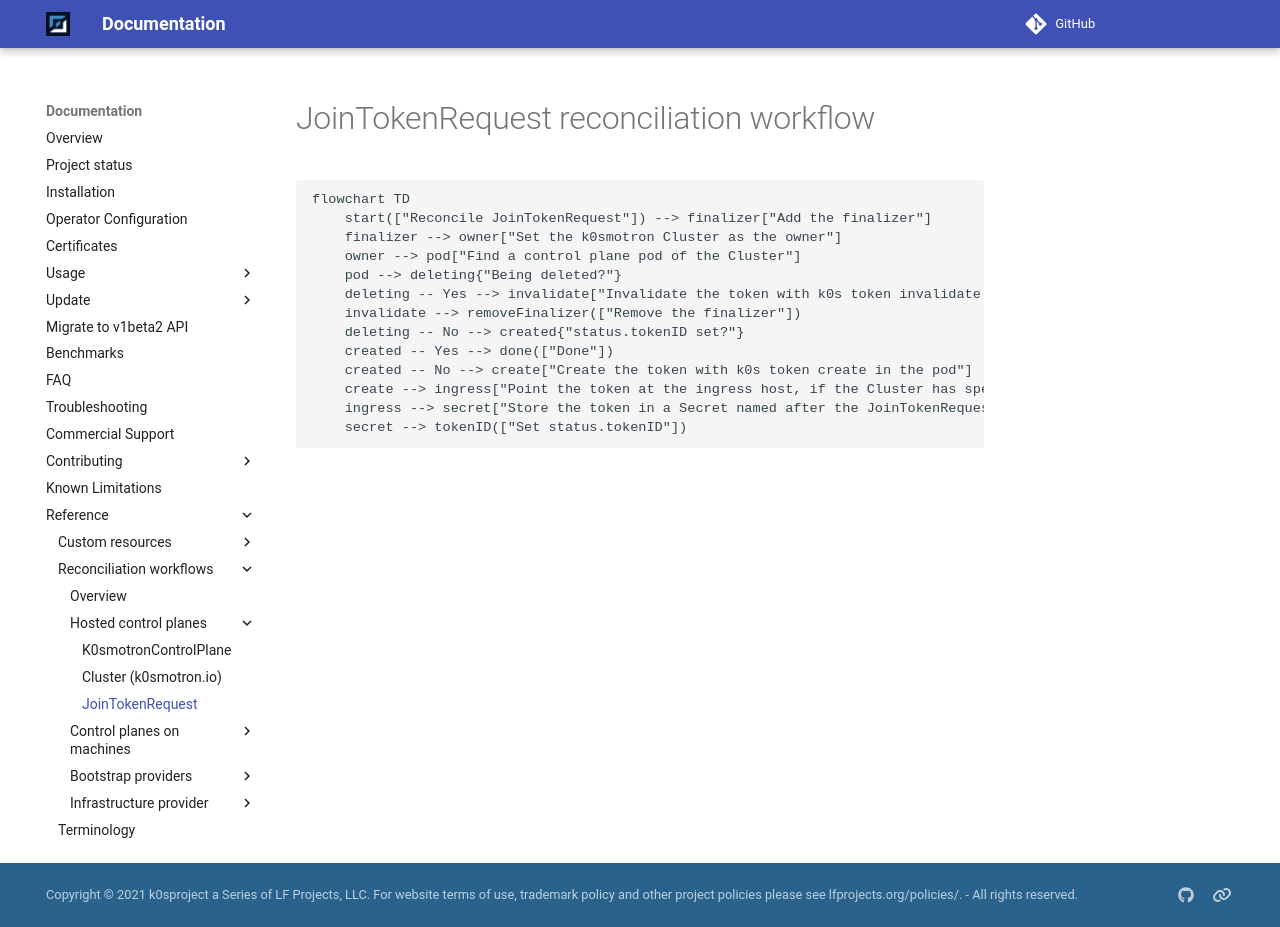

repository: k0sproject/k0smotron · page: head/reconciliation-workflows/jointokenrequest/index.html · generator: mkdocs

# JoinTokenRequest reconciliation workflow

```mermaid
flowchart TD
    start(["Reconcile JoinTokenRequest"]) --> finalizer["Add the finalizer"]
    finalizer --> owner["Set the k0smotron Cluster as the owner"]
    owner --> pod["Find a control plane pod of the Cluster"]
    pod --> deleting{"Being deleted?"}
    deleting -- Yes --> invalidate["Invalidate the token with k0s token invalidate in the pod"]
    invalidate --> removeFinalizer(["Remove the finalizer"])
    deleting -- No --> created{"status.tokenID set?"}
    created -- Yes --> done(["Done"])
    created -- No --> create["Create the token with k0s token create in the pod"]
    create --> ingress["Point the token at the ingress host, if the Cluster has spec.ingress"]
    ingress --> secret["Store the token in a Secret named after the JoinTokenRequest"]
    secret --> tokenID(["Set status.tokenID"])
```
